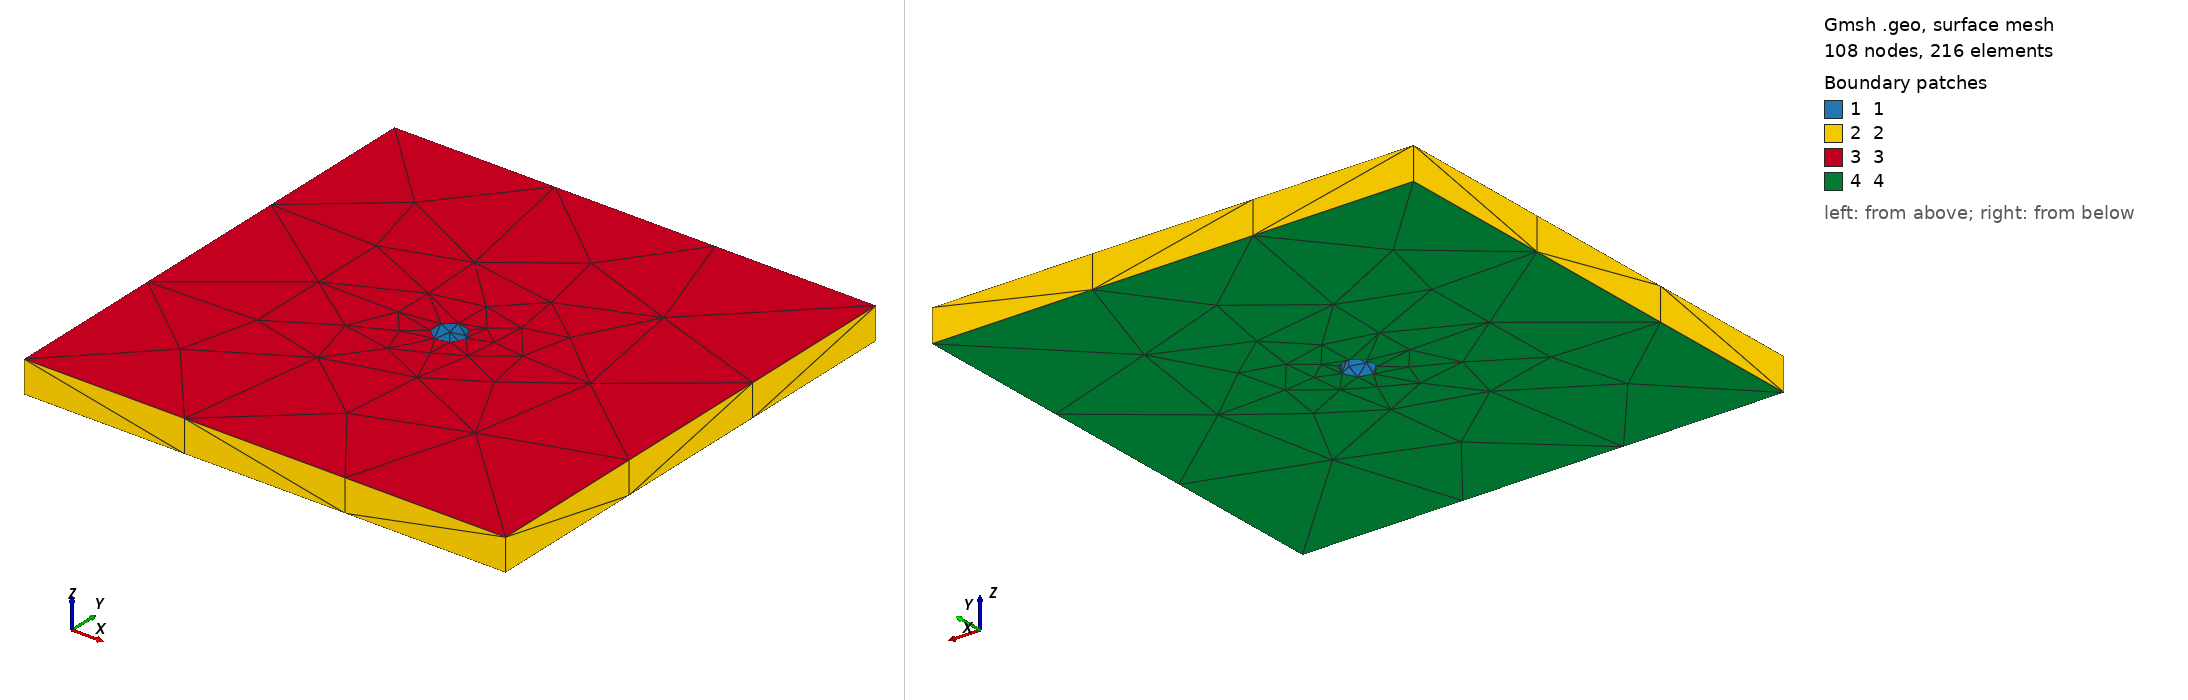

Gmsh geometry script, surface-meshed: 108 nodes, 216 surface elements. Boundary patches (legend numbers): 1 1, 2 2, 3 3, 4 4. Left view from above one corner, right view from below the opposite corner. Legend entries are the model's physical surfaces. The drawing asked Gmsh for element sizes between 1% and 20% of the model's largest extent; the script's own settings can give other sizes.

=== geo.geo (drawn) ===
SetFactory("OpenCASCADE");

// ======================
// PARAMETERS
// ======================
cubeSize  = 0.3;
cylRadius = 0.01;
cylHeight = 0.02;

cx = cubeSize/2;
cy = cubeSize/2;

// ======================
// GEOMETRY
// ======================
Box(1) = {0, 0, 0, cubeSize, cubeSize, cylHeight};
Cylinder(2) = {cx, cy, 0, 0, 0, cylHeight, cylRadius};

fluid[] = BooleanDifference{ Volume{1}; Delete; }{ Volume{2}; Delete; };

// ======================
// MESH CONTROL
// ======================
Mesh.CharacteristicLengthMax = 0.2;
Mesh.CharacteristicLengthMin = 0.1;

Mesh.Algorithm3D = 10;
Mesh.Optimize = 1;
Mesh.OptimizeNetgen = 1;
Mesh.Smoothing = 10;

Mesh 3;


// PHYSICAL GROUPS (TO UPDATE AFTER GUI CHECK)

Physical Surface("1") = {7};   // inlet (cylinder wall)
Physical Surface("2") = {8, 9, 11, 13};    
Physical Surface("3") = {10};    // font
Physical Surface("4") = {12};    // back

Physical Volume(66) = {fluid(0)};
